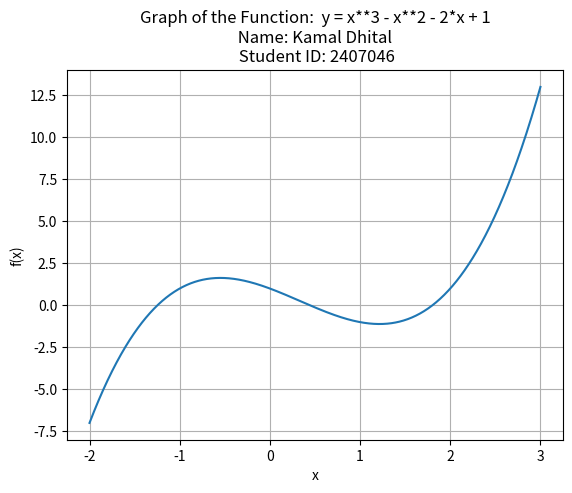

Here is the Python script that generated this plot:
'''
Name: Kamal Dhital
University Student ID: 2407046
'''


# Root Finding Method
import math
import numpy as np
import scipy as sp
import matplotlib.pyplot as plt


def plot_function(func, a, b):
    """
    This function plot the graph of the input func 
    within the given interval [a,b).
    """
    x = np.linspace(a, b, 1000)
    y = func(x)
    plt.plot(x, y)
    plt.title("Graph of the Function:  y = x**3 - x**2 - 2*x + 1\n Name: Kamal Dhital \n Student ID: 2407046")
    plt.xlabel("x")
    plt.ylabel("f(x)")
    plt.grid(True)
    plt.show()


def bisection_method(func, a, b, tol=1e-6, max_iter=49):
    """
    Bisection method to find the root of a function within a given interval.

    Parameters:
    - func: The function for which the root is to be found.
    - a, b: Interval [a, b] within which the root is searched for.
    - tol: Tolerance level for checking convergence of the method.
    - max_iter: Maximum number of iterations.

    Returns:
    - root: Approximation of the root.

    Example
    --------
    >>> fun = lambda x: x**2 - x - 1
    >>> root = bisection_method(fun, 1, 2, max_iter=20)
    """

    # Check if the interval is valid (signs of f(a) and f(b) are different)
    try:
        if (np.sign(func(a)) == np.sign(func(b))):
            raise ValueError("Bisection can perform, sign must be different of a and b to perform bisection")


        # Main loop starts here
        iter_count = 1
        while iter_count <= max_iter:
            root = (a+b)/2
            if abs(func(root)) < tol or abs(b-a) < tol:
                return root
            iter_count += 1
            if (np.sign(func(root)) == np.sign(func(a))):
                a = root
            else:
                b = root

        print("Warning! Exceeded the maximum number of iterations.")
        return root
    except Exception as e:
        print("Exception Caught", e)


# Example usage:
if __name__ == "__main__":
    # Define the function for which the root is to be found
    # def func(x): return x**2 - x - 1  # First Function

    func = lambda x: x**3 - x**2 - 2*x + 1  # Second Function

    plot_function(func, -2, 3)

    # Set the interval [a, b] for the search
    a_1 = 1
    b_1 = 2  # For first root (change the values as required)
    a_2 = -3
    b_2 = -1  # For second root (change the values as required)

    # Call the bisection method
    our_root_1 = bisection_method(func, a_1, b_1)  
    our_root_2 = bisection_method(func, a_2, b_2)  
    
    # Call SciPy method root, which we consider as a reference method.
    x0 = (a_1 + b_1)/2
    sp_result_1 = sp.optimize.root(func, x0)
    sp_root_1 = sp_result_1.x.item()

    x0 = (a_2 + b_2)/2
    sp_result_2 = sp.optimize.root(func, x0)
    sp_root_2 = sp_result_2.x.item()


    # Print the result
    print("1st root found by Bisection Method = {:0.8f}.".format(our_root_1))
    print("1st root found by SciPy = {:0.8f}".format(sp_root_1))

    print("2nd root found by Bisection Method = {:0.8f}.".format(our_root_2))
    print("2nd root found by SciPy = {:0.8f}".format(sp_root_2))


